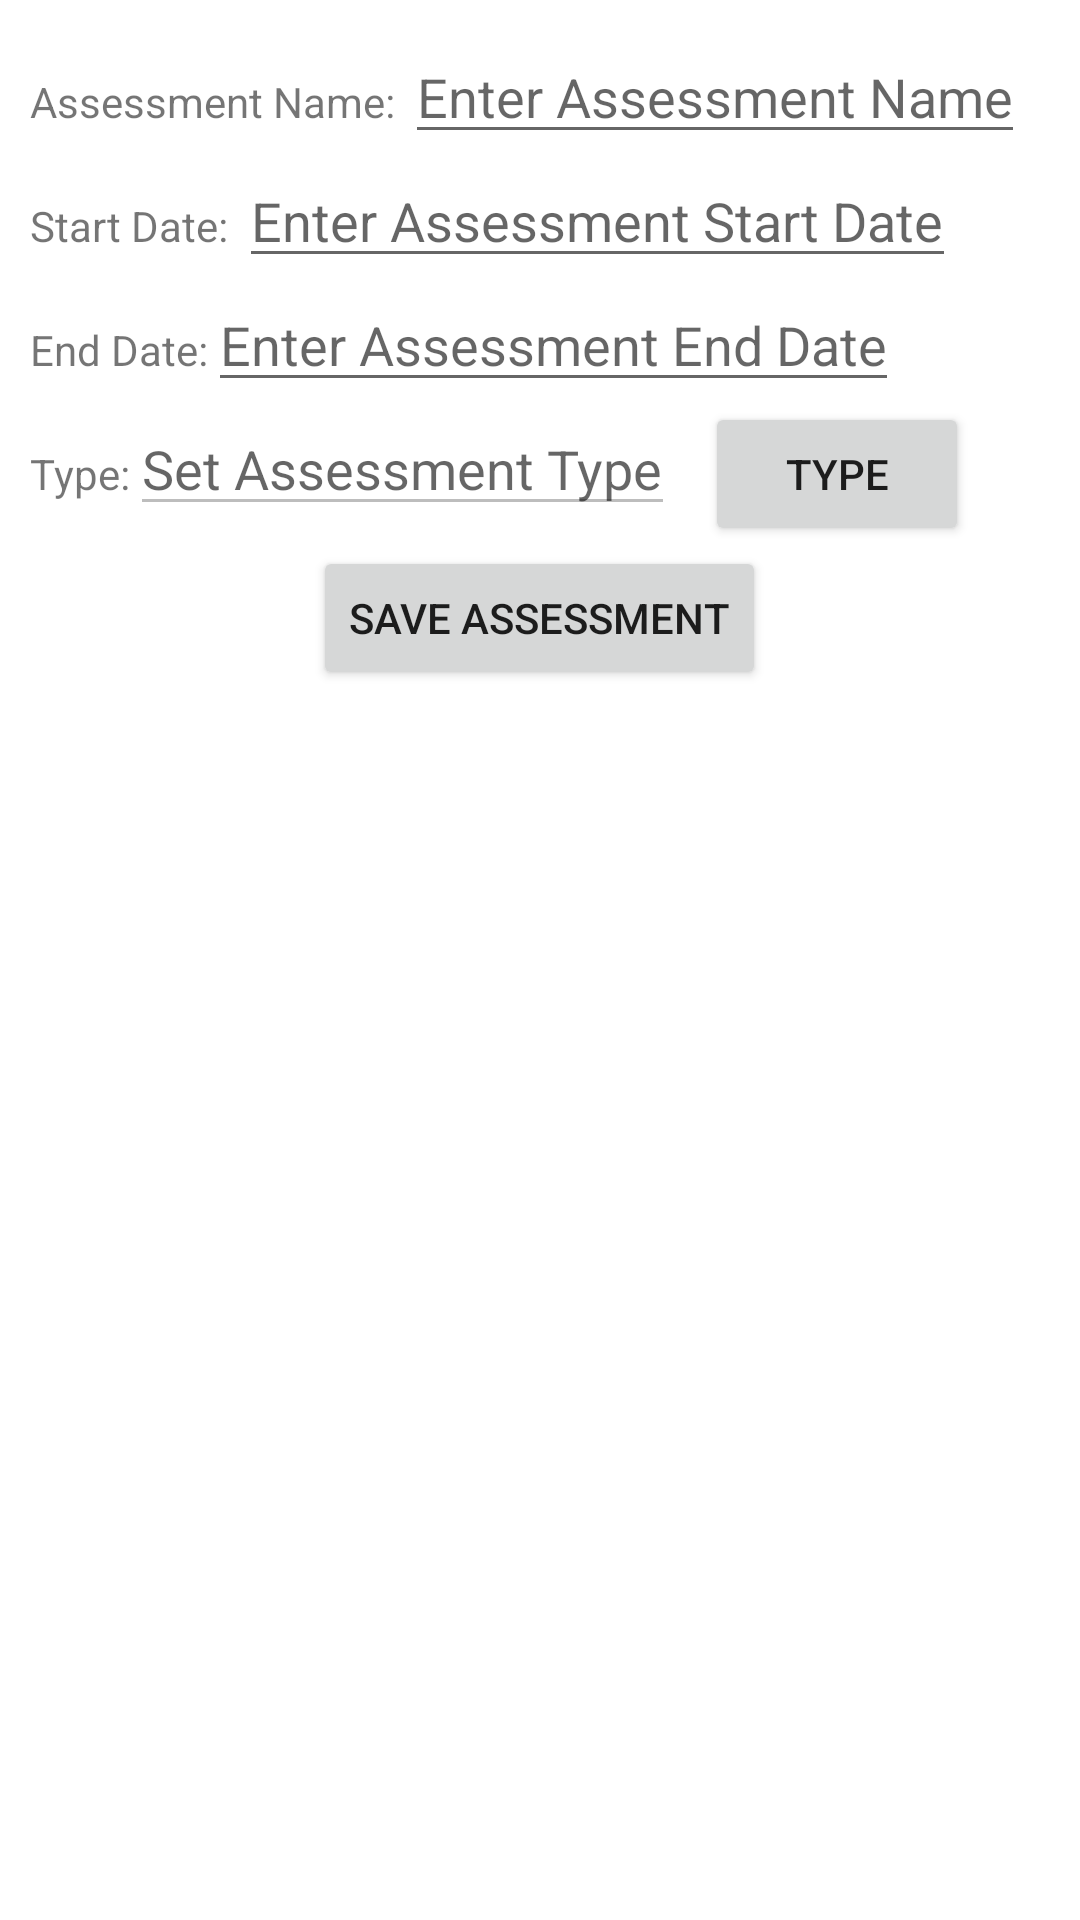

Android layout source for this screen:
<!-- AndroidManifest.xml: application theme Theme.StudentScheduleApp -->
<!-- res/layout/activity_assessment_add.xml -->
<?xml version="1.0" encoding="utf-8"?>
<androidx.constraintlayout.widget.ConstraintLayout xmlns:android="http://schemas.android.com/apk/res/android"
    xmlns:app="http://schemas.android.com/apk/res-auto"
    xmlns:tools="http://schemas.android.com/tools"
    android:layout_width="match_parent"
    android:layout_height="match_parent"
    tools:context=".UI.AssessmentAdd">

    <ScrollView
        android:id="@+id/courseDetailSV"
        android:layout_width="match_parent"
        android:layout_height="wrap_content"
        android:layout_margin="10dp"
        app:layout_constraintLeft_toLeftOf="parent"
        app:layout_constraintTop_toTopOf="parent">

        <LinearLayout
            android:layout_width="match_parent"
            android:layout_height="wrap_content"
            android:orientation="vertical">

            <LinearLayout
                android:layout_width="match_parent"
                android:layout_height="wrap_content"
                android:orientation="horizontal">

                <TextView
                    android:layout_width="wrap_content"
                    android:layout_height="wrap_content"
                    android:text="Assessment Name: " />

                <EditText
                    android:id="@+id/editName"
                    android:layout_width="wrap_content"
                    android:layout_height="wrap_content"
                    android:hint="Enter Assessment Name" />
            </LinearLayout>

            <LinearLayout
                android:layout_width="match_parent"
                android:layout_height="match_parent"
                android:orientation="horizontal">

                <TextView
                    android:layout_width="wrap_content"
                    android:layout_height="wrap_content"
                    android:text="Start Date: " />

                <EditText
                    android:id="@+id/editStartDate"
                    android:layout_width="wrap_content"
                    android:layout_height="wrap_content"
                    android:hint="Enter Assessment Start Date"
                    android:focusable="false"
                    android:focusableInTouchMode="false"
                    android:clickable="true"/>
            </LinearLayout>

            <LinearLayout
                android:layout_width="match_parent"
                android:layout_height="match_parent"
                android:orientation="horizontal">

                <TextView
                    android:layout_width="wrap_content"
                    android:layout_height="wrap_content"
                    android:text="End Date:" />

                <EditText
                    android:id="@+id/editEndDate"
                    android:layout_width="wrap_content"
                    android:layout_height="wrap_content"
                    android:hint="Enter Assessment End Date"
                    android:focusable="false"
                    android:focusableInTouchMode="false"
                    android:clickable="true"/>
            </LinearLayout>

            <LinearLayout
                android:layout_width="match_parent"
                android:layout_height="wrap_content"
                android:orientation="horizontal">

                <TextView
                    android:layout_width="wrap_content"
                    android:layout_height="wrap_content"
                    android:text="Type:" />

                <EditText
                    android:id="@+id/editType"
                    android:layout_width="wrap_content"
                    android:layout_height="wrap_content"
                    android:hint="Set Assessment Type"
                    android:enabled="false"
                    android:inputType="none" />

                <Button
                    android:id="@+id/typeButton"
                    android:layout_width="wrap_content"
                    android:layout_height="wrap_content"
                    android:layout_marginLeft="10dp"
                    android:text="Type" />
            </LinearLayout>

            <LinearLayout
                android:layout_width="match_parent"
                android:layout_height="wrap_content"
                android:orientation="horizontal"
                android:gravity="center">

                <Button
                    android:id="@+id/saveButton"
                    android:layout_width="wrap_content"
                    android:layout_height="wrap_content"
                    android:clickable="true"
                    android:onClick="saveButton"
                    android:text="Save Assessment" />
            </LinearLayout>
        </LinearLayout>
    </ScrollView>



</androidx.constraintlayout.widget.ConstraintLayout>
<!-- resources referenced by this layout -->
<resources>
  <style name="Theme.StudentScheduleApp" parent="Theme.MaterialComponents.DayNight.DarkActionBar">
          
          <item name="colorPrimary">@color/navy</item>
          <item name="colorPrimaryVariant">@color/dark_navy</item>
          <item name="colorOnPrimary">@color/white</item>
          
          <item name="colorSecondary">@color/navy</item>
          <item name="colorSecondaryVariant">@color/dark_navy</item>
          <item name="colorOnSecondary">@color/white</item>
          
          <item name="android:statusBarColor" tools:targetApi="l">?attr/colorPrimaryVariant</item>
          
      </style>
  <color name="navy">#0c3a85</color>
  <color name="dark_navy">#031c45</color>
  <color name="white">#FFFFFFFF</color>
</resources>
